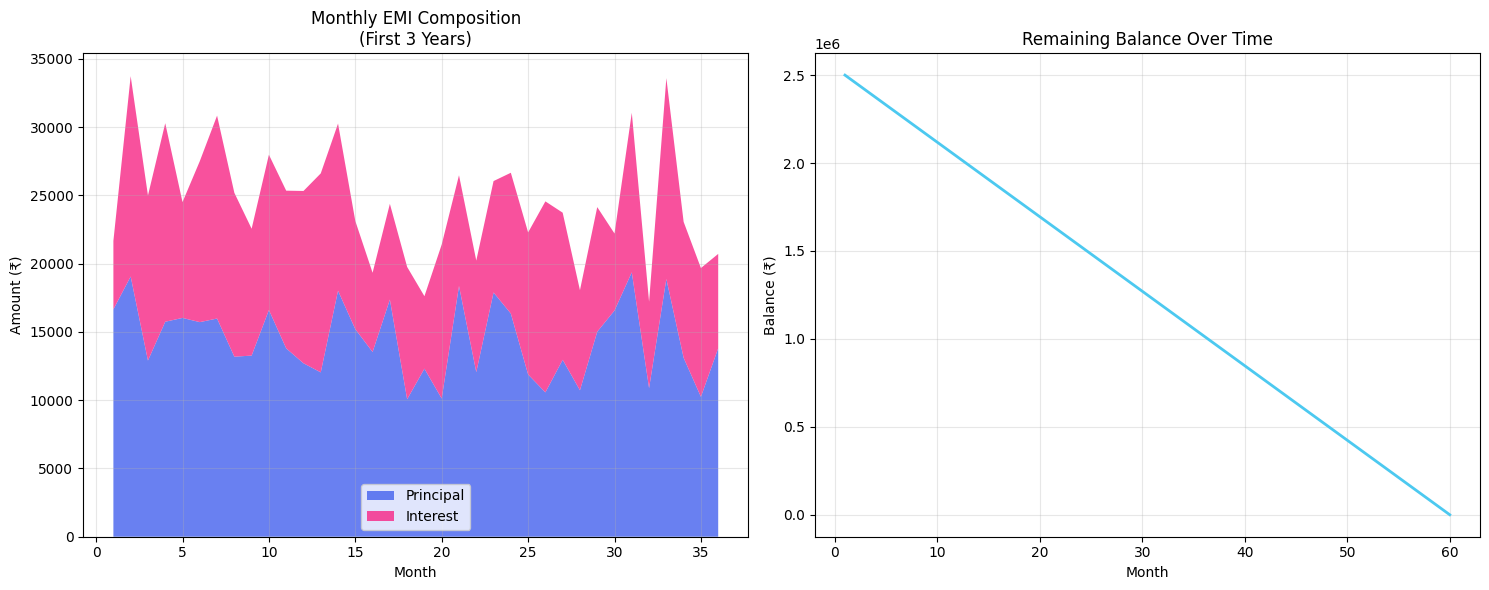
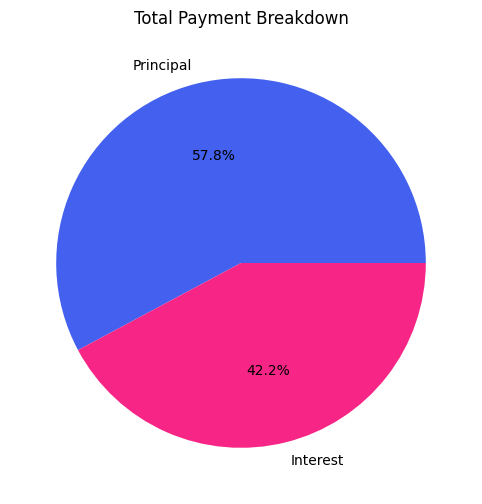
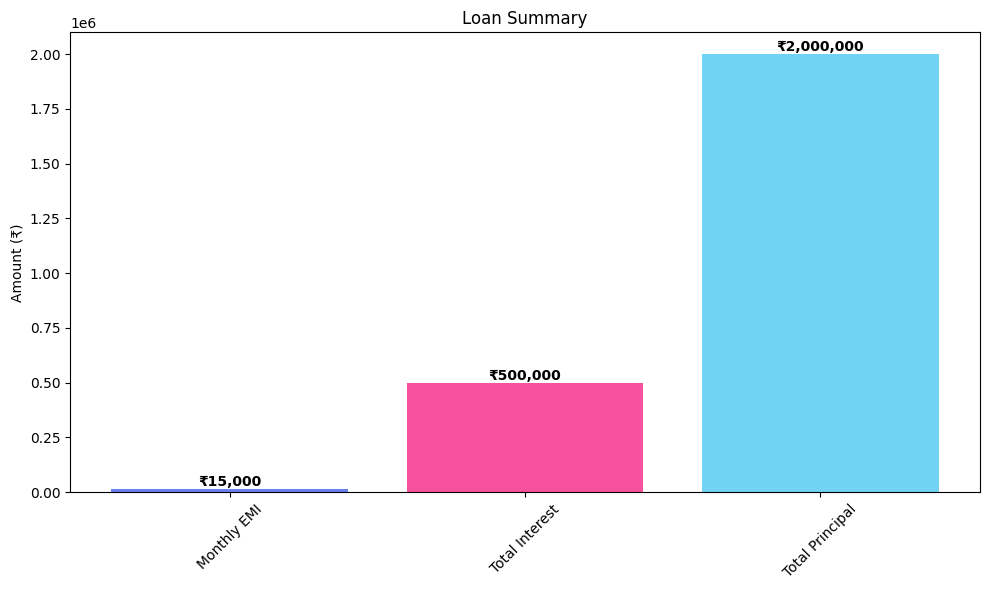

Source code (Python) for these figures, in order:
import matplotlib.pyplot as plt
import pandas as pd
import numpy as np

class DataVisualizer:
    def __init__(self):
        plt.style.use('default')
    
    def create_amortization_chart(self, schedule_df):
        """Create amortization chart using matplotlib"""
        fig, (ax1, ax2) = plt.subplots(1, 2, figsize=(15, 6))
        
        # Payment composition chart (first 3 years)
        months_to_show = min(36, len(schedule_df))
        months = schedule_df['month'].head(months_to_show)
        principal = schedule_df['principal'].head(months_to_show)
        interest = schedule_df['interest'].head(months_to_show)
        
        ax1.stackplot(months, principal, interest, 
                     labels=['Principal', 'Interest'], 
                     colors=['#4361ee', '#f72585'], alpha=0.8)
        ax1.set_title('Monthly EMI Composition\n(First 3 Years)')
        ax1.set_xlabel('Month')
        ax1.set_ylabel('Amount (₹)')
        ax1.legend()
        ax1.grid(True, alpha=0.3)
        
        # Balance over time
        ax2.plot(schedule_df['month'], schedule_df['remaining_balance'], 
                color='#4cc9f0', linewidth=2)
        ax2.set_title('Remaining Balance Over Time')
        ax2.set_xlabel('Month')
        ax2.set_ylabel('Balance (₹)')
        ax2.grid(True, alpha=0.3)
        
        plt.tight_layout()
        return fig
    
    def create_payment_breakdown(self, schedule_df):
        """Create payment breakdown pie chart"""
        total_principal = schedule_df['principal'].sum()
        total_interest = schedule_df['interest'].sum()
        
        fig, ax = plt.subplots(figsize=(8, 6))
        ax.pie([total_principal, total_interest], 
               labels=['Principal', 'Interest'],
               autopct='%1.1f%%',
               colors=['#4361ee', '#f72585'])
        ax.set_title('Total Payment Breakdown')
        
        return fig
    
    def create_comparison_chart(self, original_schedule, accelerated_schedule):
        """Compare original vs accelerated repayment"""
        fig, ax = plt.subplots(figsize=(10, 6))
        
        ax.plot(original_schedule['month'], original_schedule['remaining_balance'], 
                label='Original Plan', color='#7209b7', linewidth=2)
        ax.plot(accelerated_schedule['month'], accelerated_schedule['remaining_balance'], 
                label='With Extra Payments', color='#f72585', linewidth=2)
        ax.set_title('Original vs Accelerated Repayment')
        ax.set_xlabel('Month')
        ax.set_ylabel('Balance (₹)')
        ax.legend()
        ax.grid(True, alpha=0.3)
        
        return fig
    
    def create_summary_chart(self, monthly_payment, total_interest, total_principal):
        """Create summary bar chart"""
        fig, ax = plt.subplots(figsize=(10, 6))
        
        categories = ['Monthly EMI', 'Total Interest', 'Total Principal']
        values = [monthly_payment, total_interest, total_principal]
        colors = ['#4361ee', '#f72585', '#4cc9f0']
        
        bars = ax.bar(categories, values, color=colors, alpha=0.8)
        ax.set_title('Loan Summary')
        ax.set_ylabel('Amount (₹)')
        
        # Add value labels on bars with Indian number formatting
        for bar, value in zip(bars, values):
            height = bar.get_height()
            # Format large numbers with commas for Indian numbering system
            formatted_value = f'₹{value:,.0f}'
            ax.text(bar.get_x() + bar.get_width()/2., height,
                   formatted_value,
                   ha='center', va='bottom', fontweight='bold')
        
        plt.xticks(rotation=45)
        plt.tight_layout()
        return fig
    
    def create_interest_vs_principal_chart(self, schedule_df):
        """Create cumulative interest vs principal chart"""
        fig, ax = plt.subplots(figsize=(10, 6))
        
        cumulative_principal = schedule_df['principal'].cumsum()
        cumulative_interest = schedule_df['interest'].cumsum()
        
        ax.plot(schedule_df['month'], cumulative_principal, 
                label='Cumulative Principal', color='#4361ee', linewidth=2)
        ax.plot(schedule_df['month'], cumulative_interest, 
                label='Cumulative Interest', color='#f72585', linewidth=2)
        ax.set_title('Cumulative Principal vs Interest Payments')
        ax.set_xlabel('Month')
        ax.set_ylabel('Amount (₹)')
        ax.legend()
        ax.grid(True, alpha=0.3)
        
        return fig
    
    def create_yearly_breakdown_chart(self, schedule_df):
        """Create yearly payment breakdown"""
        # Group by year
        schedule_df['year'] = (schedule_df['month'] - 1) // 12 + 1
        yearly_data = schedule_df.groupby('year').agg({
            'principal': 'sum',
            'interest': 'sum',
            'payment': 'sum'
        }).reset_index()
        
        fig, ax = plt.subplots(figsize=(12, 6))
        
        x = yearly_data['year']
        principal = yearly_data['principal']
        interest = yearly_data['interest']
        
        ax.bar(x, principal, label='Principal', color='#4361ee', alpha=0.8)
        ax.bar(x, interest, bottom=principal, label='Interest', color='#f72585', alpha=0.8)
        
        ax.set_title('Yearly Payment Breakdown')
        ax.set_xlabel('Year')
        ax.set_ylabel('Amount (₹)')
        ax.legend()
        ax.grid(True, alpha=0.3)
        
        # Only show every 2nd year label if there are many years
        if len(x) > 10:
            ax.set_xticks(x[::2])
        
        plt.tight_layout()
        return fig

# Test function to verify the visualizer works
def test_visualizer():
    """Test the visualizer with sample data"""
    try:
        # Create sample data
        sample_data = pd.DataFrame({
            'month': range(1, 61),
            'principal': np.random.uniform(10000, 20000, 60),
            'interest': np.random.uniform(5000, 15000, 60),
            'remaining_balance': np.linspace(2500000, 0, 60)
        })
        
        visualizer = DataVisualizer()
        
        # Test each chart
        fig1 = visualizer.create_amortization_chart(sample_data)
        fig2 = visualizer.create_payment_breakdown(sample_data)
        fig3 = visualizer.create_summary_chart(15000, 500000, 2000000)
        
        print("✅ DataVisualizer is working correctly!")
        plt.close('all')
        return True
        
    except Exception as e:
        print(f"❌ Error in DataVisualizer: {e}")
        return False

if __name__ == "__main__":
    test_visualizer()
